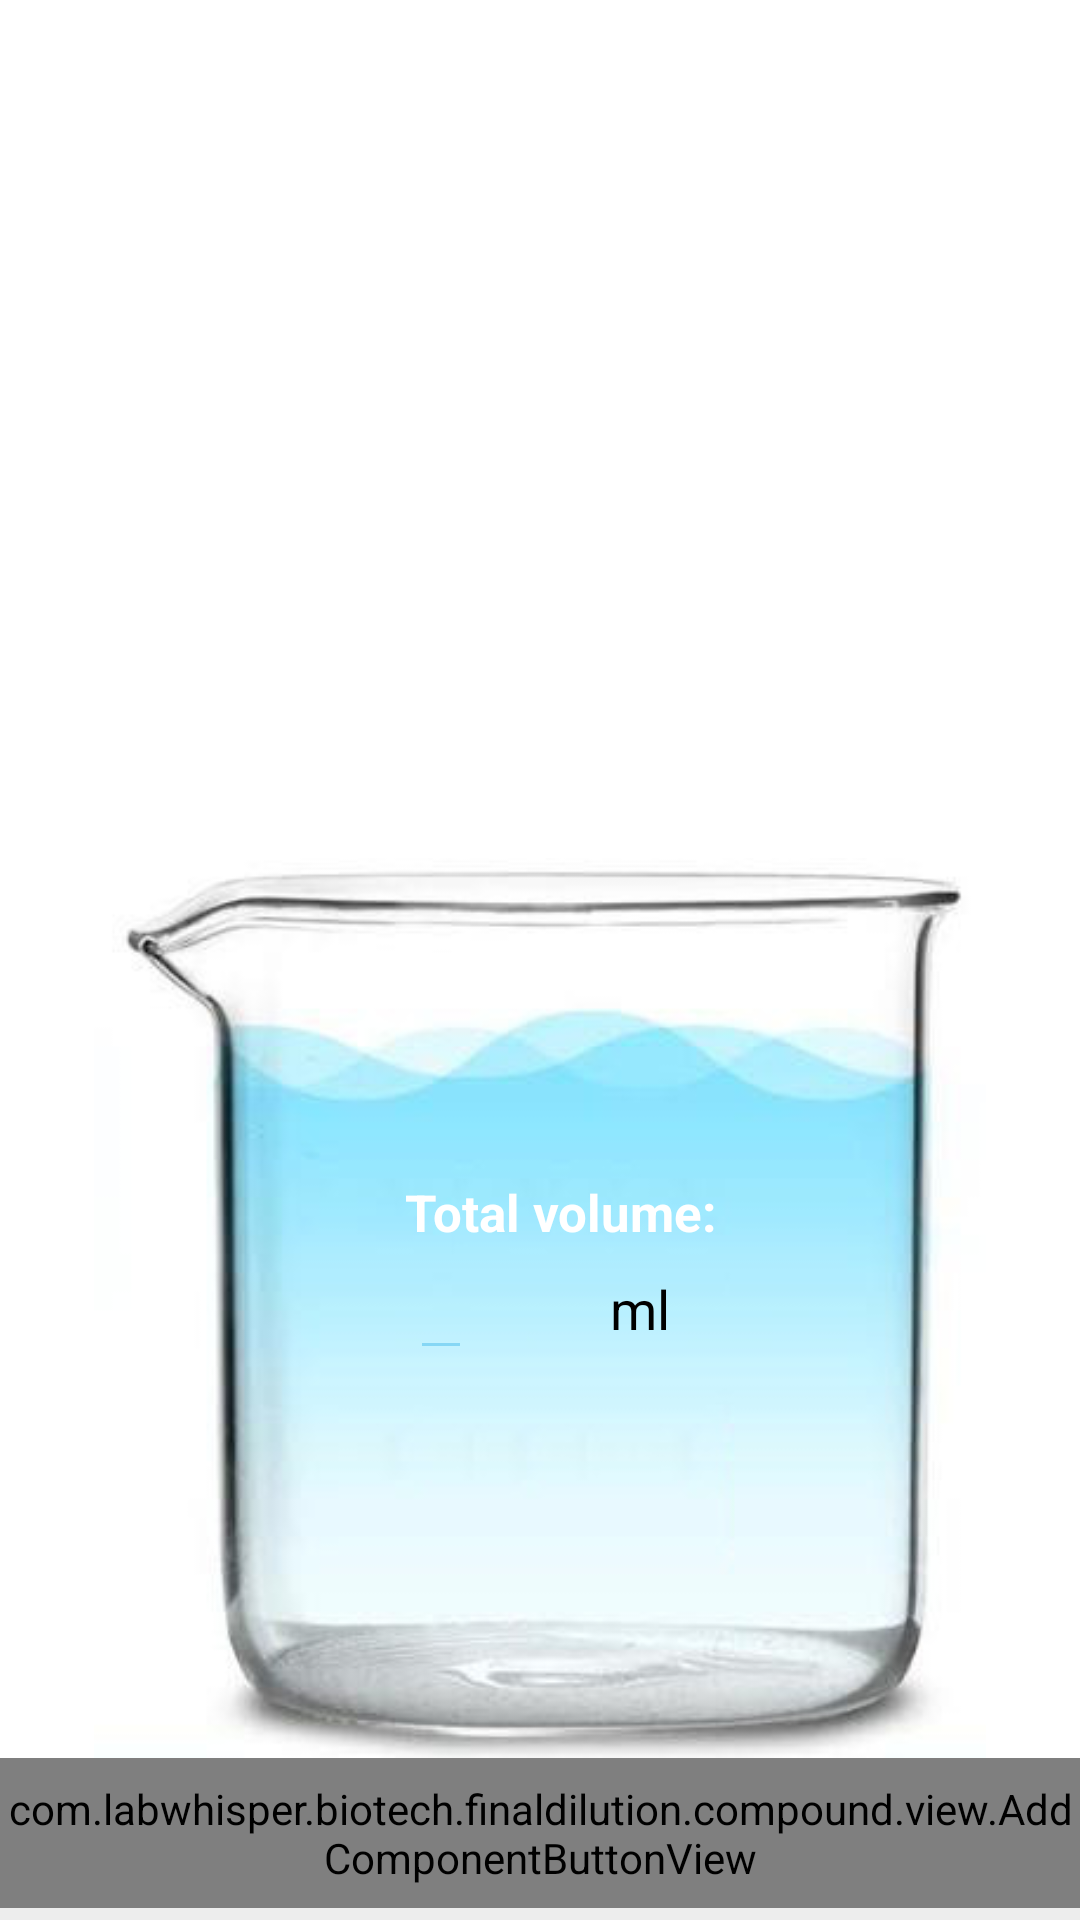

Here is an Android app screen rendered from its layout file. Give the layout XML and the strings, colors and styles it references.
<!-- AndroidManifest.xml: application theme FinalDilutionTheme -->
<!-- res/layout/solution_edit.xml -->
<?xml version="1.0" encoding="utf-8"?>
<androidx.coordinatorlayout.widget.CoordinatorLayout xmlns:android="http://schemas.android.com/apk/res/android"
    xmlns:app="http://schemas.android.com/apk/res-auto"
    xmlns:tools="http://schemas.android.com/tools"
    android:id="@+id/edit_activity"
    android:layout_width="match_parent"
    android:layout_height="match_parent">

    <androidx.constraintlayout.widget.ConstraintLayout
        android:id="@+id/linearLayout"
        android:layout_width="match_parent"
        android:layout_height="match_parent"
        tools:context=".solution.view.EditActivity">

        <androidx.appcompat.widget.Toolbar
            android:id="@+id/toolbar"
            android:layout_width="0dp"
            android:layout_height="wrap_content"
            android:focusable="true"
            android:focusableInTouchMode="true"
            android:theme="@style/ThemeOverlay.AppCompat.ActionBar"
            app:layout_constraintBottom_toTopOf="@+id/scrollView"
            app:layout_constraintEnd_toEndOf="parent"
            app:layout_constraintStart_toStartOf="parent"
            app:layout_constraintTop_toTopOf="parent"
            app:layout_constraintVertical_chainStyle="spread_inside"
            app:popupTheme="@style/ThemeOverlay.AppCompat.Light">

            <ImageView
                android:id="@+id/back"
                style="@style/FinalDilutionBackButton"
                android:contentDescription="@string/navigation_back" />

            <EditText
                android:id="@+id/solution_toolbar_text"
                style="@style/FinalDilutionH1"
                android:layout_width="match_parent"
                android:layout_height="wrap_content"
                android:background="@color/transparent"
                android:gravity="center"
                android:inputType="textNoSuggestions"
                tools:text="Solution name" />

        </androidx.appcompat.widget.Toolbar>

        <androidx.core.widget.NestedScrollView
            android:id="@+id/scrollView"
            android:layout_width="match_parent"
            android:layout_height="0dp"
            android:fadingEdgeLength="@dimen/bottom_sheet_collapsed_visible_height"
            android:fillViewport="true"
            android:requiresFadingEdge="vertical"
            app:layout_constraintBottom_toBottomOf="parent"
            app:layout_constraintTop_toBottomOf="@+id/toolbar">

            <androidx.constraintlayout.widget.ConstraintLayout
                android:layout_width="match_parent"
                android:layout_height="wrap_content"
                android:paddingBottom="@dimen/bottom_sheet_collapsed_visible_height">


                <androidx.recyclerview.widget.RecyclerView
                    android:id="@+id/componentsList"
                    android:layout_width="0dp"
                    android:layout_height="wrap_content"
                    android:layout_marginStart="@dimen/grid_margin_side"
                    android:layout_marginEnd="@dimen/grid_margin_side"
                    app:layout_constraintBottom_toTopOf="@+id/beaker"
                    app:layout_constraintEnd_toEndOf="parent"
                    app:layout_constraintStart_toStartOf="parent"
                    app:layout_constraintTop_toTopOf="parent"
                    app:layout_constraintVertical_chainStyle="spread_inside" />

                <ImageView
                    android:id="@+id/beaker"
                    android:layout_width="0dp"
                    android:layout_height="0dp"
                    android:contentDescription="@string/beakerDescription"
                    android:src="@drawable/beaker"
                    app:layout_constraintBottom_toBottomOf="parent"
                    app:layout_constraintDimensionRatio="1"
                    app:layout_constraintEnd_toEndOf="parent"
                    app:layout_constraintStart_toStartOf="parent"
                    app:layout_constraintTop_toBottomOf="@+id/componentsList"
                    app:layout_constraintWidth_max="300dp" />

                <TextView
                    android:id="@+id/tv_volume_beaker_text"
                    style="@style/FinalDilutionBeakerTitle"
                    android:layout_width="wrap_content"
                    android:layout_height="wrap_content"
                    android:layout_marginStart="50dp"
                    android:layout_marginEnd="36dp"
                    android:text="@string/volumeText"
                    app:layout_constraintBottom_toTopOf="@+id/volumeViewSwitcher"
                    app:layout_constraintEnd_toEndOf="@+id/beaker"
                    app:layout_constraintStart_toStartOf="@+id/beaker" />

                <ViewSwitcher
                    android:id="@+id/volumeViewSwitcher"
                    android:layout_width="wrap_content"
                    android:layout_height="wrap_content"
                    android:layout_centerVertical="true"
                    android:layout_gravity="center"
                    app:layout_constraintBottom_toBottomOf="@+id/beaker"
                    app:layout_constraintEnd_toEndOf="@+id/beaker"
                    app:layout_constraintStart_toStartOf="@+id/beaker"
                    app:layout_constraintTop_toTopOf="@+id/beaker">


                    <androidx.constraintlayout.widget.ConstraintLayout
                        android:id="@+id/relativeLayout"
                        android:layout_width="match_parent"
                        android:layout_height="match_parent">


                        <EditText
                            android:id="@+id/beakerVolumeEditText"
                            android:layout_width="wrap_content"
                            android:layout_height="fill_parent"
                            android:focusableInTouchMode="true"
                            android:gravity="end"
                            android:inputType="numberDecimal"
                            android:textAppearance="?android:attr/textAppearanceMedium"
                            app:layout_constraintEnd_toStartOf="@+id/beakerVolumeEditTextUnit"
                            app:layout_constraintStart_toStartOf="parent"
                            app:layout_constraintTop_toTopOf="parent" />

                        <TextView
                            android:id="@+id/beakerVolumeEditTextUnit"
                            android:layout_width="wrap_content"
                            android:layout_height="wrap_content"
                            android:text="@string/mililiters"
                            android:textAppearance="?android:attr/textAppearanceMedium"
                            app:layout_constraintBottom_toBottomOf="parent"
                            app:layout_constraintEnd_toEndOf="parent"
                            app:layout_constraintStart_toEndOf="@id/beakerVolumeEditText"
                            app:layout_constraintTop_toTopOf="parent" />

                    </androidx.constraintlayout.widget.ConstraintLayout>

                    <TextView
                        android:id="@+id/beakerVolumeTextView"
                        android:layout_width="wrap_content"
                        android:layout_height="fill_parent"
                        android:gravity="end"
                        android:text="@string/volumeText"
                        android:textAppearance="?android:attr/textAppearanceMedium"
                        android:textColor="#85D3FA"
                        android:textSize="30sp"
                        tools:text="34543 ml" />

                </ViewSwitcher>

            </androidx.constraintlayout.widget.ConstraintLayout>

        </androidx.core.widget.NestedScrollView>

        <ImageView
            android:id="@+id/well_done"
            android:layout_width="@dimen/well_done_size"
            android:layout_height="@dimen/well_done_size"
            android:contentDescription="@string/well_done"
            android:rotationY="180"
            android:visibility="gone"
            app:layout_constraintBottom_toBottomOf="parent"
            app:layout_constraintEnd_toEndOf="parent"
            app:layout_constraintStart_toStartOf="parent"
            app:layout_constraintTop_toTopOf="parent"
            app:srcCompat="@drawable/head"
            tools:visibility="visible" />

    </androidx.constraintlayout.widget.ConstraintLayout>

    <include layout="@layout/compound_panel" />

</androidx.coordinatorlayout.widget.CoordinatorLayout>
<!-- res/layout/compound_panel.xml (included above) -->
<?xml version="1.0" encoding="utf-8"?>
<androidx.constraintlayout.widget.ConstraintLayout xmlns:android="http://schemas.android.com/apk/res/android"
    xmlns:app="http://schemas.android.com/apk/res-auto"
    android:id="@+id/compounds_fragment"
    android:layout_width="match_parent"
    android:layout_height="match_parent"
    android:background="#00ffffff"
    android:elevation="@dimen/bottom_sheet_elevation"
    app:behavior_hideable="false"
    app:behavior_peekHeight="@dimen/bottom_sheet_collapsed_height"
    app:layout_behavior="com.google.android.material.bottomsheet.BottomSheetBehavior"
    app:layout_constraintHeight_percent="80">

    <com.labwhisper.biotech.finaldilution.compound.view.AddComponentButtonView
        android:id="@+id/compoundsListHeader"
        style="@style/FinalDilutionH1"
        android:layout_width="match_parent"
        android:layout_height="@dimen/bottom_sheet_header_height"
        android:layout_marginTop="@dimen/bottom_sheet_top_margin"
        android:text="@string/buttonNewCompound"
        android:textAlignment="center"
        android:textSize="40sp"
        app:layout_constraintEnd_toEndOf="parent"
        app:layout_constraintStart_toStartOf="parent"
        app:layout_constraintTop_toTopOf="parent" />

    <TextView
        android:id="@+id/compoundsListTitle"
        style="@style/FinalDilutionH1"
        android:layout_width="0dp"
        android:layout_height="50dp"
        android:background="@color/grey1"
        android:clickable="true"
        android:focusable="true"
        android:gravity="center"
        android:text="@string/compound_list"
        app:layout_constraintEnd_toEndOf="parent"
        app:layout_constraintStart_toStartOf="parent"
        app:layout_constraintTop_toBottomOf="@+id/compoundsListHeader" />

    <androidx.recyclerview.widget.RecyclerView
        android:id="@+id/compoundsListView"
        android:layout_width="0dp"
        android:layout_height="0dp"
        android:background="@color/grey1"
        android:fadingEdgeLength="40dp"
        android:requiresFadingEdge="vertical"
        app:layout_constraintBottom_toBottomOf="parent"
        app:layout_constraintEnd_toEndOf="parent"
        app:layout_constraintStart_toStartOf="parent"
        app:layout_constraintTop_toBottomOf="@+id/compoundsListTitle" />

    <ImageButton
        android:id="@+id/new_compound_button"
        style="@style/FinalDilutionButton"
        android:layout_marginStart="@dimen/grid_margin_side"
        android:layout_marginBottom="@dimen/grid_margin_side"
        android:contentDescription="@string/buttonNewCompound"
        android:src="@drawable/ic_add_black_24dp"
        android:textSize="25sp"
        android:tint="@color/white"
        app:layout_constraintBottom_toBottomOf="parent"
        app:layout_constraintStart_toStartOf="parent" />

    <EditText
        android:id="@+id/search_compound_button"
        android:layout_width="wrap_content"
        android:layout_height="@dimen/button_size"
        android:layout_marginEnd="@dimen/grid_margin_side"
        android:layout_marginBottom="@dimen/grid_margin_side"
        android:background="@drawable/search_button"
        android:contentDescription="@string/button_search_description"
        android:drawableStart="@drawable/ic_search_white_24dp"
        android:elevation="@dimen/button_search_elevation"
        android:inputType="textAutoComplete"
        android:paddingStart="12dp"
        android:paddingEnd="12dp"
        android:textAppearance="?android:attr/textAppearanceMedium"
        android:textColor="@color/white"
        android:textCursorDrawable="@null"
        android:textSize="25sp"
        android:tint="@color/white"
        app:layout_constraintBottom_toBottomOf="parent"
        app:layout_constraintEnd_toEndOf="parent" />

    <ImageButton
        android:id="@+id/exit_search_button"
        android:layout_width="@dimen/button_size"
        android:layout_height="@dimen/button_size"
        android:background="@color/transparent"
        android:contentDescription="@string/exit_search_description"
        android:elevation="@dimen/button_above_search_elevation"
        android:src="@drawable/ic_clear_white_24dp"
        android:visibility="invisible"
        app:layout_constraintBottom_toBottomOf="@+id/search_compound_button"
        app:layout_constraintEnd_toEndOf="@+id/search_compound_button" />

</androidx.constraintlayout.widget.ConstraintLayout>
<!-- resources referenced by this layout -->
<resources>
  <color name="grey1">#EDEDED</color>
  <color name="transparent">#00000000</color>
  <color name="white">#FFFFFF</color>
  <dimen name="bottom_sheet_collapsed_height">54dp</dimen>
  <dimen name="bottom_sheet_collapsed_visible_height">54dp</dimen>
  <dimen name="bottom_sheet_elevation">40dp</dimen>
  <dimen name="bottom_sheet_header_height">50dp</dimen>
  <dimen name="bottom_sheet_top_margin">0dp</dimen>
  <dimen name="button_above_search_elevation">10dp</dimen>
  <dimen name="button_search_elevation">6dp</dimen>
  <dimen name="button_size">48dp</dimen>
  <dimen name="grid_margin_side">16dp</dimen>
  <dimen name="well_done_size">100dp</dimen>
  <!-- drawable search_button (drawable) -->
  <?xml version="1.0" encoding="utf-8"?>
  <layer-list xmlns:android="http://schemas.android.com/apk/res/android">
      <item>
          <shape xmlns:android="http://schemas.android.com/apk/res/android"
              android:padding="12dp"
              android:shape="rectangle">
              <solid android:color="@color/cyan" />
              <corners android:radius="48dp" />
          </shape>
      </item>
  </layer-list>
  <string name="beakerDescription">beaker</string>
  <string name="buttonNewCompound">+</string>
  <string name="button_search_description">Search</string>
  <string name="compound_list">Compound List</string>
  <string name="exit_search_description">Exit search</string>
  <string name="mililiters">ml</string>
  <string name="navigation_back">back</string>
  <string name="volumeText">Total volume:</string>
  <string name="well_done">Well done</string>
  <style name="FinalDilutionBackButton">
          <item name="android:layout_height">@dimen/back_button_size</item>
          <item name="android:layout_width">@dimen/back_button_size</item>
          <item name="android:layout_marginEnd">4dp</item>
          <item name="android:src">@drawable/ic_arrow_back_black_24dp</item>
          <item name="android:tint">@color/colorPrimary</item>
      </style>
  <style name="FinalDilutionBeakerTitle">
          <item name="android:textColor">@color/white</item>
          <item name="android:textSize">17sp</item>
          <item name="android:typeface">sans</item>
          <item name="android:textStyle">bold</item>
      </style>
  <style name="FinalDilutionButton">
          <item name="android:stateListAnimator">@animator/button_state_list_anim_material</item>
          <item name="android:layout_centerHorizontal">true</item>
          <item name="android:layout_centerVertical">true</item>
          <item name="android:textColor">@color/white</item>
          <item name="android:textAppearance">?android:attr/textAppearanceMedium</item>
          <item name="android:background">@drawable/rounded_button</item>
          <item name="android:layout_height">@dimen/button_size</item>
          <item name="android:layout_width">@dimen/button_size</item>
          <item name="android:typeface">sans</item>
          <item name="android:textStyle">bold</item>
      </style>
  <style name="FinalDilutionH1">
          <item name="android:textColor">@color/cyan</item>
          <item name="android:textSize">28sp</item>
          <item name="android:typeface">sans</item>
          <item name="android:textStyle">bold</item>
      </style>
  <color name="cyan">#87D7F8</color>
  <dimen name="back_button_size">32dp</dimen>
  <color name="colorPrimary">@color/cyan</color>
  <!-- drawable rounded_button (drawable) -->
  <?xml version="1.0" encoding="utf-8"?>
  <shape xmlns:android="http://schemas.android.com/apk/res/android"
      android:padding="50dp"
      android:shape="rectangle">
      <solid android:color="@color/cyan" />
      <corners android:radius="50dp" />
  </shape>
  <color name="colorPrimaryDark">@color/dark_blue</color>
  <color name="colorAccent">@color/blue</color>
  <color name="text_default">#000000</color>
  <color name="text_secondary">@color/grey4</color>
  <color name="dark_blue">#548699</color>
  <color name="blue">#86D7F5</color>
  <color name="grey4">#757575</color>
</resources>
